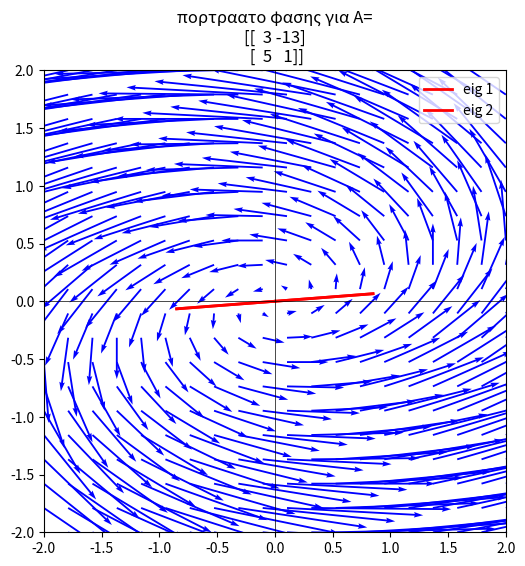

Python code for this plot:
import numpy as np
import matplotlib.pyplot as plt

def phase_portrait(A, x_range=(-2, 2), y_range=(-2, 2), n_grid=20):
    
    x = np.linspace(*x_range, n_grid)
    y = np.linspace(*y_range, n_grid)
    X, Y = np.meshgrid(x, y)
    
    U = A[0,0]*X + A[0,1]*Y
    V = A[1,0]*X + A[1,1]*Y

    plt.figure(figsize=(6,6))
    plt.quiver(X, Y, U, V, color="blue", angles="xy", scale=20, scale_units="xy", width=0.004)

    
    t = np.linspace(0, 2, 100)
    initials = [(1,1), (-1,1), (1,-1), (-1,-1), (0.5,0), (0,1)]
    for x0, y0 in initials:
        xs = x0 * np.exp(A[0,0]*t) if A[0,1] == 0 and A[1,0] == 0 else None
        ys = y0 * np.exp(A[1,1]*t) if A[0,1] == 0 and A[1,0] == 0 else None
        
        if xs is None:
            continue  
        plt.plot(xs, ys, lw=2)

    # idiodianysmata
    eigvals, eigvecs = np.linalg.eig(A)

    for i in range(len(eigvals)):
        v = eigvecs[:, i]

        plt.plot([0, v[0]], [0, v[1]], color="red", lw=2, label=f"eig {i+1}")
        plt.plot([0, -v[0]], [0, -v[1]], color="red", lw=2)  # και στην αντίθετη κατεύθυνση

    plt.axhline(0, color='black', linewidth=0.5)
    plt.axvline(0, color='black', linewidth=0.5)
    plt.xlim(x_range)
    plt.ylim(y_range)
    plt.gca().set_aspect('equal')
    plt.legend()
    plt.title(f"πορτραατο φασης για A=\n{A}")
    plt.show()


A = np.array([[3, -13],
              [5, 1]])

phase_portrait(A)
